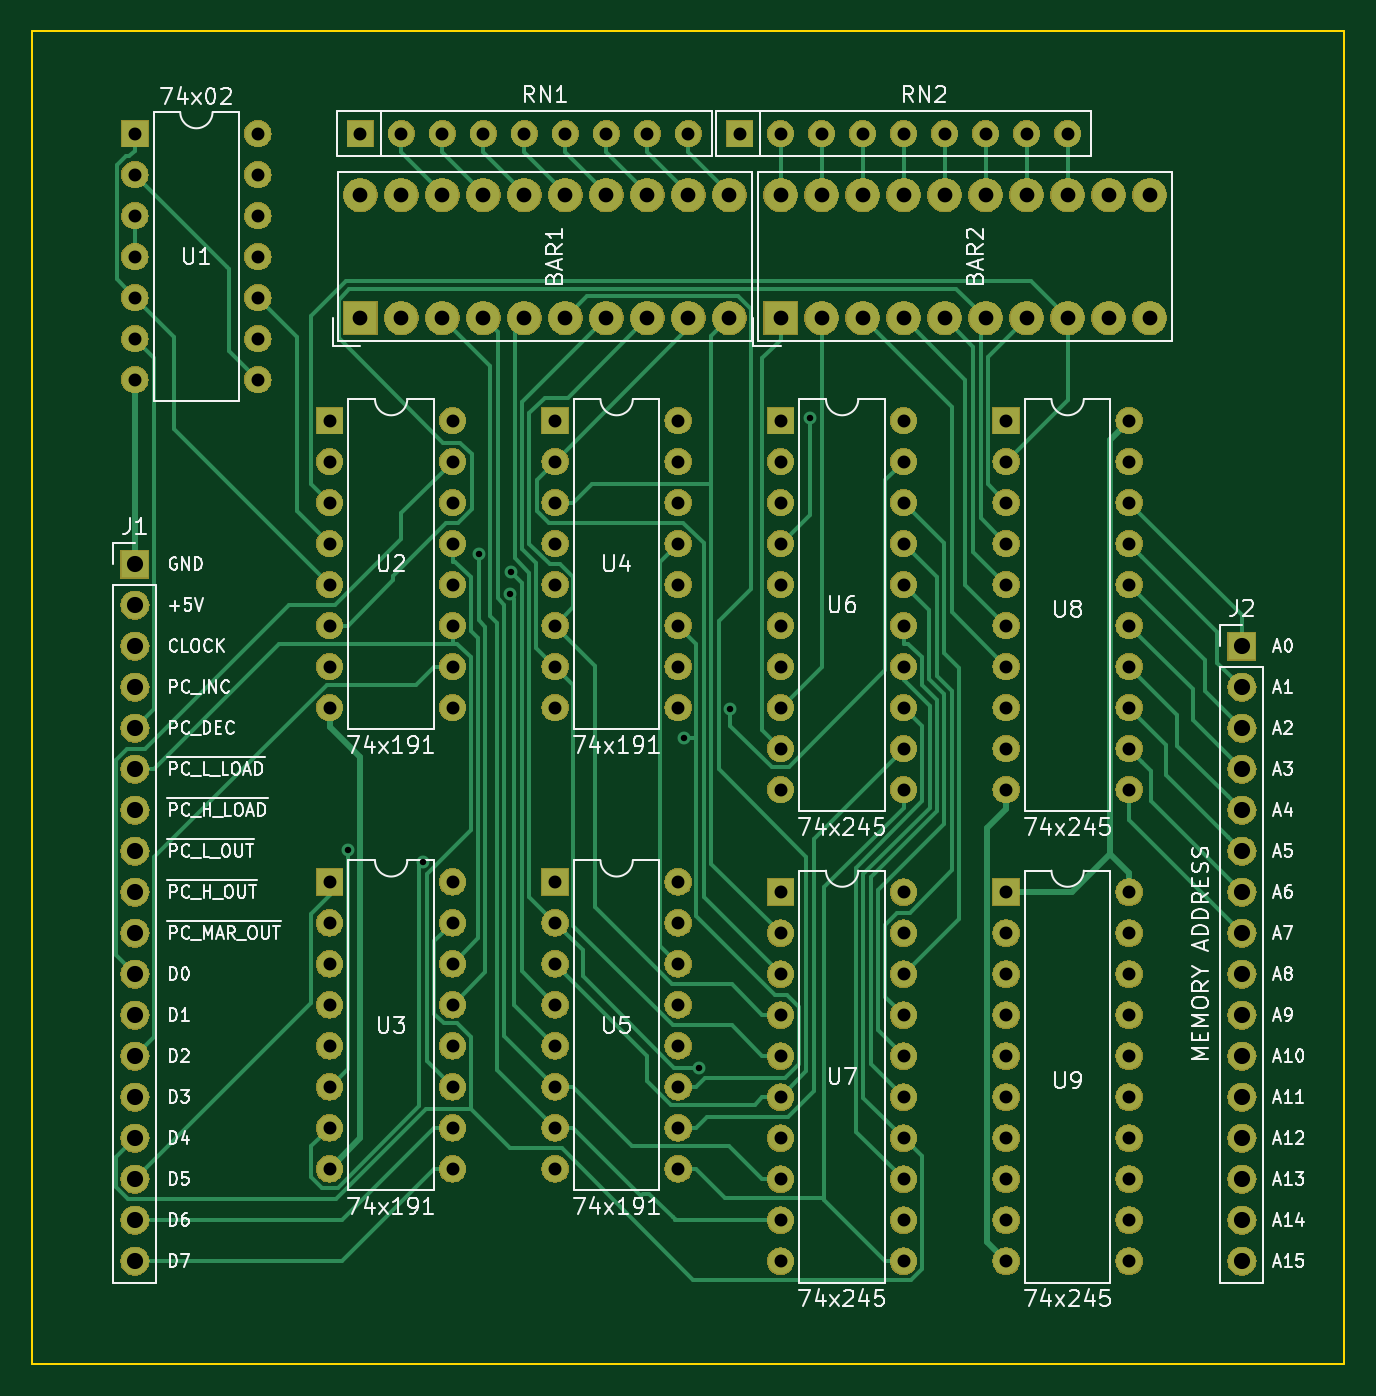
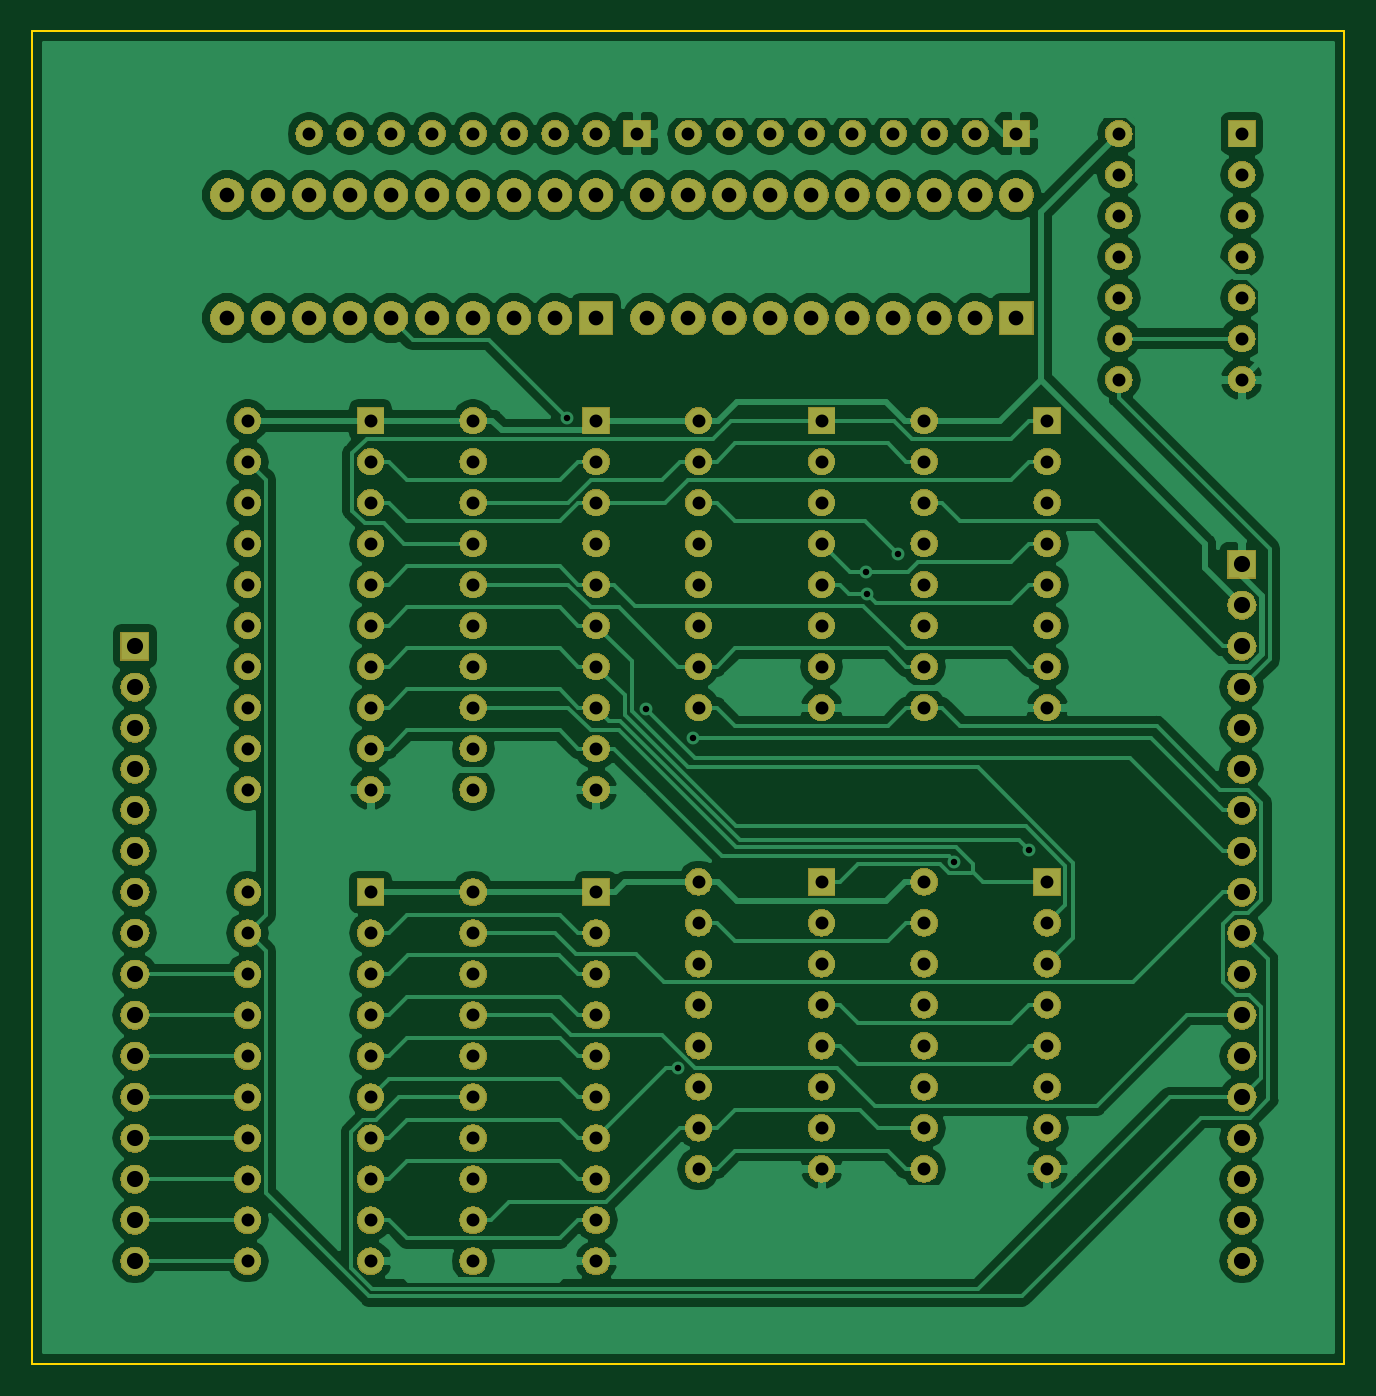
Circuit board: 11 layer files. Board 81.3 x 82.5 mm.
- bottom_copper: Program-Counter-B.Cu.gbl (133907 bytes)
- bottom_mask: Program-Counter-B.Mask.gbs (312990 bytes)
- paste: Program-Counter-B.Paste.gbp (519 bytes)
- bottom_silk: Program-Counter-B.SilkS.gbo (520 bytes)
- outline: Program-Counter-Edge.Cuts.gko (706 bytes)
- top_copper: Program-Counter-F.Cu.gtl (40524 bytes)
- top_mask: Program-Counter-F.Mask.gts (312990 bytes)
- paste: Program-Counter-F.Paste.gtp (519 bytes)
- top_silk: Program-Counter-F.SilkS.gto (58382 bytes)
- drill: Program-Counter-NPTH.drl (145 bytes)
- drill: Program-Counter-PTH.drl (3531 bytes)

=== bottom_copper: Program-Counter-B.Cu.gbl (133907 bytes, source omitted) ===
=== bottom_mask: Program-Counter-B.Mask.gbs (312990 bytes, source omitted) ===
=== paste: Program-Counter-B.Paste.gbp ===
G04 #@! TF.GenerationSoftware,KiCad,Pcbnew,5.0.2+dfsg1-1*
G04 #@! TF.CreationDate,2019-08-03T19:36:51+02:00*
G04 #@! TF.ProjectId,Program-Counter,50726f67-7261-46d2-9d43-6f756e746572,rev?*
G04 #@! TF.SameCoordinates,Original*
G04 #@! TF.FileFunction,Paste,Bot*
G04 #@! TF.FilePolarity,Positive*
%FSLAX46Y46*%
G04 Gerber Fmt 4.6, Leading zero omitted, Abs format (unit mm)*
G04 Created by KiCad (PCBNEW 5.0.2+dfsg1-1) date za 03 aug 2019 19:36:51 CEST*
%MOMM*%
%LPD*%
G01*
G04 APERTURE LIST*
G04 APERTURE END LIST*
M02*

=== bottom_silk: Program-Counter-B.SilkS.gbo ===
G04 #@! TF.GenerationSoftware,KiCad,Pcbnew,5.0.2+dfsg1-1*
G04 #@! TF.CreationDate,2019-08-03T19:36:51+02:00*
G04 #@! TF.ProjectId,Program-Counter,50726f67-7261-46d2-9d43-6f756e746572,rev?*
G04 #@! TF.SameCoordinates,Original*
G04 #@! TF.FileFunction,Legend,Bot*
G04 #@! TF.FilePolarity,Positive*
%FSLAX46Y46*%
G04 Gerber Fmt 4.6, Leading zero omitted, Abs format (unit mm)*
G04 Created by KiCad (PCBNEW 5.0.2+dfsg1-1) date za 03 aug 2019 19:36:51 CEST*
%MOMM*%
%LPD*%
G01*
G04 APERTURE LIST*
G04 APERTURE END LIST*
M02*

=== outline: Program-Counter-Edge.Cuts.gko ===
G04 #@! TF.GenerationSoftware,KiCad,Pcbnew,5.0.2+dfsg1-1*
G04 #@! TF.CreationDate,2019-08-03T19:36:52+02:00*
G04 #@! TF.ProjectId,Program-Counter,50726f67-7261-46d2-9d43-6f756e746572,rev?*
G04 #@! TF.SameCoordinates,Original*
G04 #@! TF.FileFunction,Profile,NP*
%FSLAX46Y46*%
G04 Gerber Fmt 4.6, Leading zero omitted, Abs format (unit mm)*
G04 Created by KiCad (PCBNEW 5.0.2+dfsg1-1) date za 03 aug 2019 19:36:52 CEST*
%MOMM*%
%LPD*%
G01*
G04 APERTURE LIST*
%ADD10C,0.150000*%
G04 APERTURE END LIST*
D10*
X27305000Y-99695000D02*
X27305000Y-17145000D01*
X108585000Y-99695000D02*
X27305000Y-99695000D01*
X108585000Y-17145000D02*
X108585000Y-99695000D01*
X27305000Y-17145000D02*
X108585000Y-17145000D01*
M02*

=== top_copper: Program-Counter-F.Cu.gtl (40524 bytes, source omitted) ===
=== top_mask: Program-Counter-F.Mask.gts (312990 bytes, source omitted) ===
=== paste: Program-Counter-F.Paste.gtp ===
G04 #@! TF.GenerationSoftware,KiCad,Pcbnew,5.0.2+dfsg1-1*
G04 #@! TF.CreationDate,2019-08-03T19:36:51+02:00*
G04 #@! TF.ProjectId,Program-Counter,50726f67-7261-46d2-9d43-6f756e746572,rev?*
G04 #@! TF.SameCoordinates,Original*
G04 #@! TF.FileFunction,Paste,Top*
G04 #@! TF.FilePolarity,Positive*
%FSLAX46Y46*%
G04 Gerber Fmt 4.6, Leading zero omitted, Abs format (unit mm)*
G04 Created by KiCad (PCBNEW 5.0.2+dfsg1-1) date za 03 aug 2019 19:36:51 CEST*
%MOMM*%
%LPD*%
G01*
G04 APERTURE LIST*
G04 APERTURE END LIST*
M02*

=== top_silk: Program-Counter-F.SilkS.gto (58382 bytes, source omitted) ===
=== drill: Program-Counter-NPTH.drl ===
M48
;DRILL file {KiCad 5.0.2+dfsg1-1} date za 03 aug 2019 19:36:54 CEST
;FORMAT={-:-/ absolute / inch / decimal}
FMAT,2
INCH,TZ
%
G90
G05
T0
M30

=== drill: Program-Counter-PTH.drl ===
M48
;DRILL file {KiCad 5.0.2+dfsg1-1} date za 03 aug 2019 19:36:54 CEST
;FORMAT={-:-/ absolute / inch / decimal}
FMAT,2
INCH,TZ
T1C0.0157
T2C0.0315
T3C0.0360
T4C0.0394
%
G90
G05
T1
X1.8443Y-2.672
X2.0265Y-2.7009
X2.1632Y-1.9506
X2.2396Y-2.0481
X2.2422Y-1.9939
X2.6647Y-2.3991
X2.6997Y-3.2038
X2.7775Y-2.3287
X2.9707Y-1.6177
T2
X1.8Y-2.75
X1.8Y-2.85
X1.8Y-2.95
X1.8Y-3.05
X1.8Y-3.15
X1.8Y-3.25
X1.8Y-3.35
X1.8Y-3.45
X2.1Y-2.75
X2.1Y-2.85
X2.1Y-2.95
X2.1Y-3.05
X2.1Y-3.15
X2.1Y-3.25
X2.1Y-3.35
X2.1Y-3.45
X2.9Y-2.775
X2.9Y-2.875
X2.9Y-2.975
X2.9Y-3.075
X2.9Y-3.175
X2.9Y-3.275
X2.9Y-3.375
X2.9Y-3.475
X2.9Y-3.575
X2.9Y-3.675
X3.2Y-2.775
X3.2Y-2.875
X3.2Y-2.975
X3.2Y-3.075
X3.2Y-3.175
X3.2Y-3.275
X3.2Y-3.375
X3.2Y-3.475
X3.2Y-3.575
X3.2Y-3.675
X2.35Y-1.625
X2.35Y-1.725
X2.35Y-1.825
X2.35Y-1.925
X2.35Y-2.025
X2.35Y-2.125
X2.35Y-2.225
X2.35Y-2.325
X2.65Y-1.625
X2.65Y-1.725
X2.65Y-1.825
X2.65Y-1.925
X2.65Y-2.025
X2.65Y-2.125
X2.65Y-2.225
X2.65Y-2.325
X2.9Y-1.625
X2.9Y-1.725
X2.9Y-1.825
X2.9Y-1.925
X2.9Y-2.025
X2.9Y-2.125
X2.9Y-2.225
X2.9Y-2.325
X2.9Y-2.425
X2.9Y-2.525
X3.2Y-1.625
X3.2Y-1.725
X3.2Y-1.825
X3.2Y-1.925
X3.2Y-2.025
X3.2Y-2.125
X3.2Y-2.225
X3.2Y-2.325
X3.2Y-2.425
X3.2Y-2.525
X1.8Y-1.625
X1.8Y-1.725
X1.8Y-1.825
X1.8Y-1.925
X1.8Y-2.025
X1.8Y-2.125
X1.8Y-2.225
X1.8Y-2.325
X2.1Y-1.625
X2.1Y-1.725
X2.1Y-1.825
X2.1Y-1.925
X2.1Y-2.025
X2.1Y-2.125
X2.1Y-2.225
X2.1Y-2.325
X2.8Y-0.925
X2.9Y-0.925
X3.Y-0.925
X3.1Y-0.925
X3.2Y-0.925
X3.3Y-0.925
X3.4Y-0.925
X3.5Y-0.925
X3.6Y-0.925
X1.875Y-0.925
X1.975Y-0.925
X2.075Y-0.925
X2.175Y-0.925
X2.275Y-0.925
X2.375Y-0.925
X2.475Y-0.925
X2.575Y-0.925
X2.675Y-0.925
X3.45Y-2.775
X3.45Y-2.875
X3.45Y-2.975
X3.45Y-3.075
X3.45Y-3.175
X3.45Y-3.275
X3.45Y-3.375
X3.45Y-3.475
X3.45Y-3.575
X3.45Y-3.675
X3.75Y-2.775
X3.75Y-2.875
X3.75Y-2.975
X3.75Y-3.075
X3.75Y-3.175
X3.75Y-3.275
X3.75Y-3.375
X3.75Y-3.475
X3.75Y-3.575
X3.75Y-3.675
X3.45Y-1.625
X3.45Y-1.725
X3.45Y-1.825
X3.45Y-1.925
X3.45Y-2.025
X3.45Y-2.125
X3.45Y-2.225
X3.45Y-2.325
X3.45Y-2.425
X3.45Y-2.525
X3.75Y-1.625
X3.75Y-1.725
X3.75Y-1.825
X3.75Y-1.925
X3.75Y-2.025
X3.75Y-2.125
X3.75Y-2.225
X3.75Y-2.325
X3.75Y-2.425
X3.75Y-2.525
X1.325Y-0.925
X1.325Y-1.025
X1.325Y-1.125
X1.325Y-1.225
X1.325Y-1.325
X1.325Y-1.425
X1.325Y-1.525
X1.625Y-0.925
X1.625Y-1.025
X1.625Y-1.125
X1.625Y-1.225
X1.625Y-1.325
X1.625Y-1.425
X1.625Y-1.525
X2.35Y-2.75
X2.35Y-2.85
X2.35Y-2.95
X2.35Y-3.05
X2.35Y-3.15
X2.35Y-3.25
X2.35Y-3.35
X2.35Y-3.45
X2.65Y-2.75
X2.65Y-2.85
X2.65Y-2.95
X2.65Y-3.05
X2.65Y-3.15
X2.65Y-3.25
X2.65Y-3.35
X2.65Y-3.45
T3
X1.875Y-1.075
X1.875Y-1.375
X1.975Y-1.075
X1.975Y-1.375
X2.075Y-1.075
X2.075Y-1.375
X2.175Y-1.075
X2.175Y-1.375
X2.275Y-1.075
X2.275Y-1.375
X2.375Y-1.075
X2.375Y-1.375
X2.475Y-1.075
X2.475Y-1.375
X2.575Y-1.075
X2.575Y-1.375
X2.675Y-1.075
X2.675Y-1.375
X2.775Y-1.075
X2.775Y-1.375
X2.9Y-1.075
X2.9Y-1.375
X3.Y-1.075
X3.Y-1.375
X3.1Y-1.075
X3.1Y-1.375
X3.2Y-1.075
X3.2Y-1.375
X3.3Y-1.075
X3.3Y-1.375
X3.4Y-1.075
X3.4Y-1.375
X3.5Y-1.075
X3.5Y-1.375
X3.6Y-1.075
X3.6Y-1.375
X3.7Y-1.075
X3.7Y-1.375
X3.8Y-1.075
X3.8Y-1.375
T4
X1.325Y-1.975
X1.325Y-2.075
X1.325Y-2.175
X1.325Y-2.275
X1.325Y-2.375
X1.325Y-2.475
X1.325Y-2.575
X1.325Y-2.675
X1.325Y-2.775
X1.325Y-2.875
X1.325Y-2.975
X1.325Y-3.075
X1.325Y-3.175
X1.325Y-3.275
X1.325Y-3.375
X1.325Y-3.475
X1.325Y-3.575
X1.325Y-3.675
X4.025Y-2.175
X4.025Y-2.275
X4.025Y-2.375
X4.025Y-2.475
X4.025Y-2.575
X4.025Y-2.675
X4.025Y-2.775
X4.025Y-2.875
X4.025Y-2.975
X4.025Y-3.075
X4.025Y-3.175
X4.025Y-3.275
X4.025Y-3.375
X4.025Y-3.475
X4.025Y-3.575
X4.025Y-3.675
T0
M30
